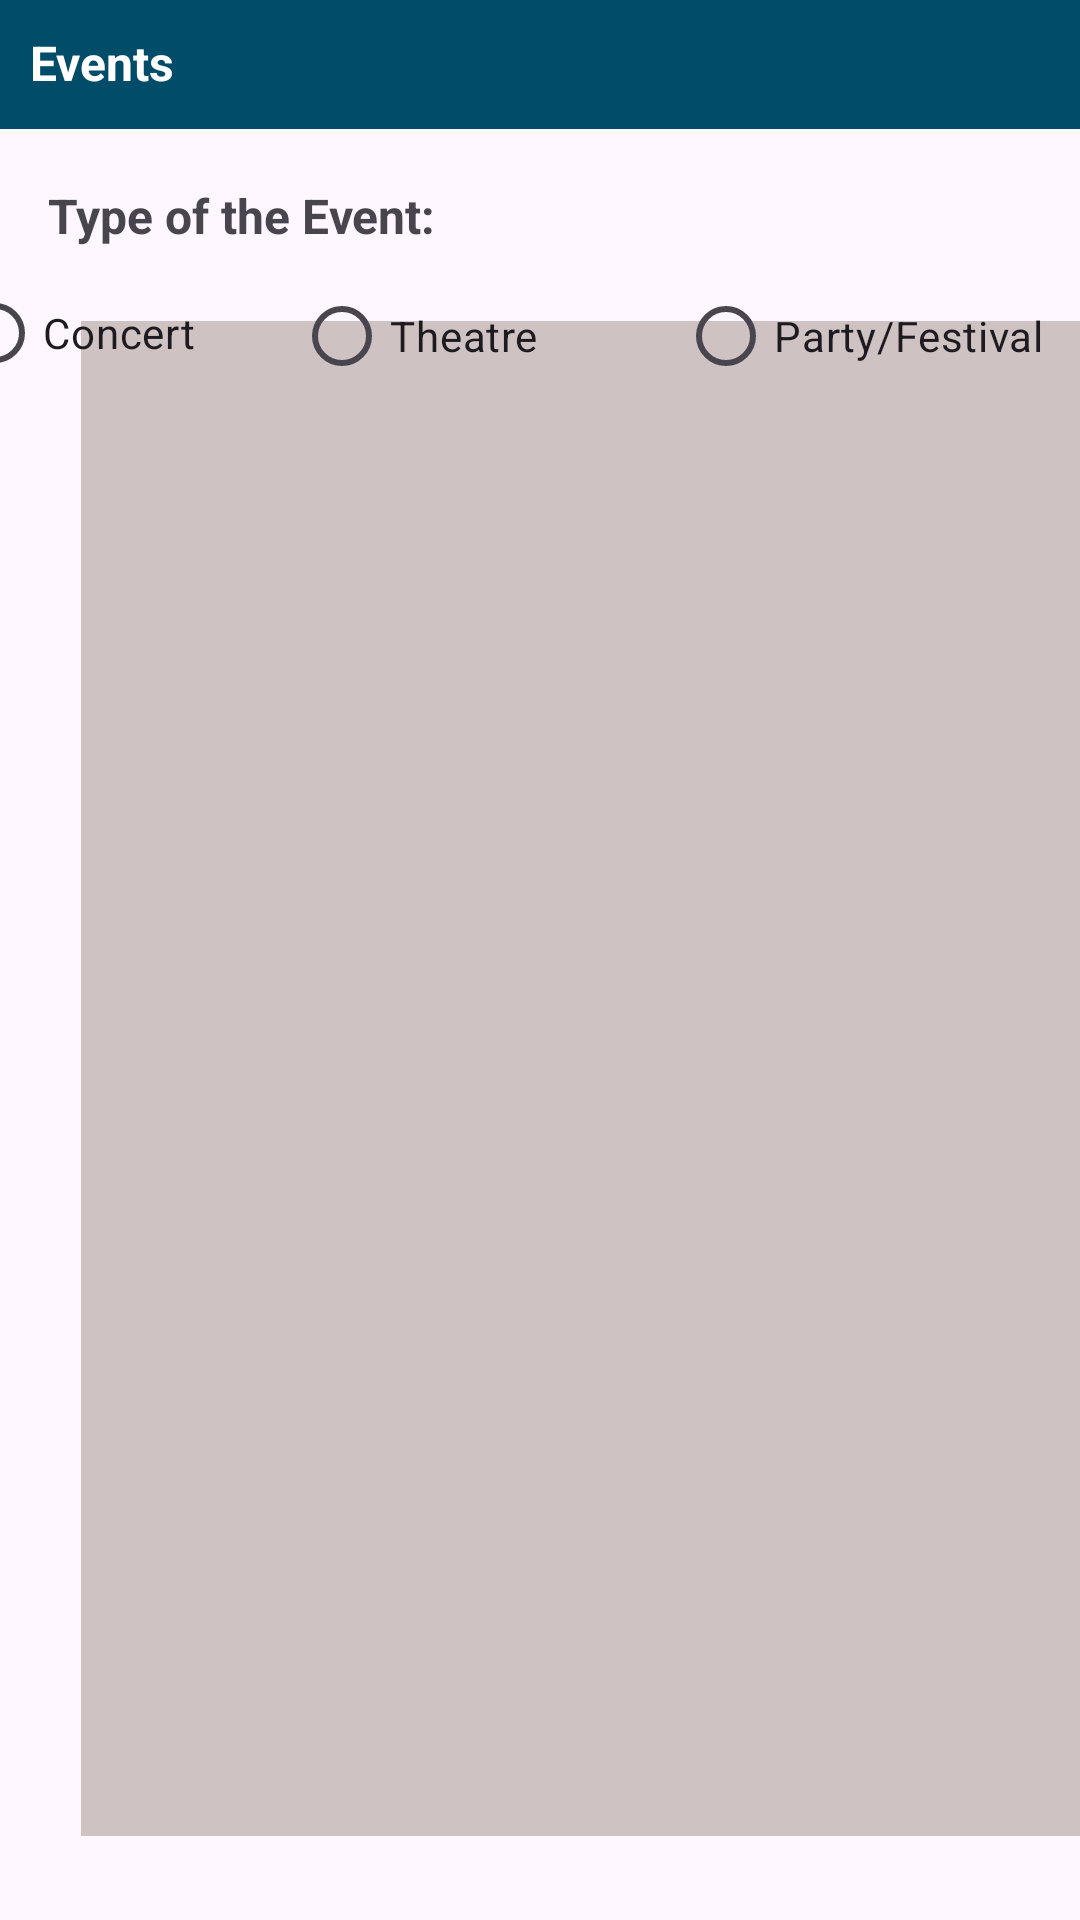

Layout XML and referenced resources for this Android screen:
<!-- AndroidManifest.xml: application theme Theme.Material3.Light -->
<!-- res/layout/activity_events_submenu2.xml -->
<?xml version="1.0" encoding="utf-8"?>
<androidx.constraintlayout.widget.ConstraintLayout xmlns:android="http://schemas.android.com/apk/res/android"
    xmlns:app="http://schemas.android.com/apk/res-auto"
    xmlns:tools="http://schemas.android.com/tools"
    android:layout_width="match_parent"
    android:layout_height="match_parent"
    tools:context=".EventsSubmenu2">

    <TextView
        android:id="@+id/textView27"
        android:layout_width="fill_parent"
        android:layout_height="43dp"
        android:background="@color/material_dynamic_primary30"
        app:layout_constraintEnd_toEndOf="parent"
        app:layout_constraintTop_toTopOf="parent" />

    <TextView
        android:id="@+id/textView28"
        android:layout_width="wrap_content"
        android:layout_height="wrap_content"
        android:layout_marginStart="10dp"
        android:layout_marginTop="10dp"
        android:text="Events"
        android:textColor="@color/white"
        android:textSize="16sp"
        android:textStyle="bold"
        app:layout_constraintStart_toStartOf="@+id/textView27"
        app:layout_constraintTop_toTopOf="parent" />

    <TextView
        android:id="@+id/textView34"
        android:layout_width="357dp"
        android:layout_height="505dp"
        android:layout_marginStart="27dp"
        android:layout_marginEnd="27dp"
        android:layout_marginBottom="28dp"
        android:background="#CFC2C2"
        app:layout_constraintBottom_toBottomOf="parent"
        app:layout_constraintEnd_toEndOf="parent"
        app:layout_constraintHorizontal_bias="0.0"
        app:layout_constraintStart_toStartOf="parent" />

    <RadioButton
        android:id="@+id/radioButton"
        android:layout_width="100dp"
        android:layout_height="30dp"
        android:layout_marginTop="11dp"
        android:layout_marginEnd="16dp"
        android:text="Concert"
        app:layout_constraintEnd_toStartOf="@+id/radioButton3"
        app:layout_constraintTop_toBottomOf="@+id/textView30" />

    <RadioButton
        android:id="@+id/radioButton3"
        android:layout_width="112dp"
        android:layout_height="30dp"
        android:layout_marginTop="54dp"
        android:layout_marginEnd="16dp"
        android:text="Theatre"
        app:layout_constraintEnd_toStartOf="@+id/radioButton4"
        app:layout_constraintTop_toBottomOf="@+id/textView27" />

    <RadioButton
        android:id="@+id/radioButton4"
        android:layout_width="134dp"
        android:layout_height="30dp"
        android:layout_marginTop="54dp"
        android:text="Party/Festival"
        app:layout_constraintEnd_toEndOf="parent"
        app:layout_constraintTop_toBottomOf="@+id/textView27" />

    <TextView
        android:id="@+id/textView30"
        android:layout_width="138dp"
        android:layout_height="24dp"
        android:layout_marginStart="16dp"
        android:layout_marginTop="18dp"
        android:text="Type of the Event:"
        android:textSize="16sp"
        android:textStyle="bold"
        app:layout_constraintStart_toStartOf="parent"
        app:layout_constraintTop_toBottomOf="@+id/textView27" />

    <ImageButton
        android:id="@+id/imageButton2"
        android:layout_width="48dp"
        android:layout_height="42dp"
        android:background="@drawable/home_circle"
        android:backgroundTint="#000000"
        app:layout_constraintEnd_toEndOf="parent"
        app:layout_constraintTop_toTopOf="parent" />

    <TextView
        android:id="@+id/textView50"
        android:layout_width="117dp"
        android:layout_height="26dp"
        android:layout_marginStart="20dp"
        android:layout_marginTop="20dp"
        android:text="Event's Name:"
        android:textAlignment="center"
        android:textSize="18sp"
        android:textStyle="bold"
        android:visibility="invisible"
        app:layout_constraintStart_toStartOf="@+id/textView34"
        app:layout_constraintTop_toTopOf="@+id/textView34" />

    <TextView
        android:id="@+id/textView51"
        android:layout_width="110dp"
        android:layout_height="25dp"
        android:layout_marginStart="20dp"
        android:layout_marginTop="70dp"
        android:text="Event's Date:"
        android:textAlignment="center"
        android:textSize="18sp"
        android:textStyle="bold"
        android:visibility="invisible"
        app:layout_constraintStart_toStartOf="@+id/textView34"
        app:layout_constraintTop_toBottomOf="@+id/textView50" />

    <TextView
        android:id="@+id/textView52"
        android:layout_width="115dp"
        android:layout_height="24dp"
        android:layout_marginStart="20dp"
        android:layout_marginTop="70dp"
        android:text="Event's Place:"
        android:textAlignment="center"
        android:textSize="18sp"
        android:textStyle="bold"
        android:visibility="invisible"
        app:layout_constraintStart_toStartOf="@+id/textView34"
        app:layout_constraintTop_toBottomOf="@+id/textView51" />

    <TextView
        android:id="@+id/textView53"
        android:layout_width="121dp"
        android:layout_height="24dp"
        android:layout_marginStart="20dp"
        android:layout_marginTop="70dp"
        android:text="Description:"
        android:textAlignment="center"
        android:textSize="18sp"
        android:textStyle="bold"
        android:visibility="invisible"
        app:layout_constraintStart_toStartOf="@+id/textView34"
        app:layout_constraintTop_toBottomOf="@+id/textView52" />

    <TextView
        android:id="@+id/textView54"
        android:layout_width="165dp"
        android:layout_height="25dp"
        android:layout_marginTop="20dp"
        android:layout_marginEnd="30dp"
        android:textAlignment="center"
        android:textSize="18sp"
        android:textStyle="bold"
        app:layout_constraintEnd_toEndOf="@+id/textView34"
        app:layout_constraintTop_toTopOf="@+id/textView34" />

    <TextView
        android:id="@+id/textView55"
        android:layout_width="165dp"
        android:layout_height="25dp"
        android:layout_marginTop="70dp"
        android:layout_marginEnd="30dp"
        android:textAlignment="center"
        android:textSize="18sp"
        android:textStyle="bold"
        app:layout_constraintEnd_toEndOf="@+id/textView34"
        app:layout_constraintTop_toBottomOf="@+id/textView54" />

    <TextView
        android:id="@+id/textView56"
        android:layout_width="165dp"
        android:layout_height="25dp"
        android:layout_marginTop="70dp"
        android:layout_marginEnd="30dp"
        android:textAlignment="center"
        android:textSize="18sp"
        android:textStyle="bold"
        app:layout_constraintEnd_toEndOf="@+id/textView34"
        app:layout_constraintTop_toBottomOf="@+id/textView55" />

    <TextView
        android:id="@+id/textView57"
        android:layout_width="165dp"
        android:layout_height="25dp"
        android:layout_marginTop="70dp"
        android:layout_marginEnd="30dp"
        android:textAlignment="center"
        android:textSize="18sp"
        android:textStyle="bold"
        app:layout_constraintEnd_toEndOf="@+id/textView34"
        app:layout_constraintTop_toBottomOf="@+id/textView56" />

    <TextView
        android:id="@+id/textView58"
        android:layout_width="165dp"
        android:layout_height="20dp"
        android:layout_marginTop="85dp"
        android:layout_marginEnd="50dp"
        android:textAlignment="center"
        android:textSize="18sp"
        android:textStyle="bold"
        app:layout_constraintEnd_toEndOf="@+id/textView34"
        app:layout_constraintTop_toBottomOf="@+id/textView57" />

    <ImageButton
        android:id="@+id/imageButton7"
        android:layout_width="50dp"
        android:layout_height="49dp"
        android:layout_marginStart="50dp"
        android:layout_marginTop="70dp"
        android:background="@drawable/party_popper"
        android:backgroundTint="#F49E82"
        android:clickable="false"
        android:visibility="invisible"
        app:layout_constraintStart_toStartOf="@+id/textView34"
        app:layout_constraintTop_toBottomOf="@+id/textView53" />

    <TextView
        android:id="@+id/tv"
        android:layout_width="120dp"
        android:layout_height="25dp"
        android:layout_marginStart="16dp"
        android:layout_marginTop="18dp"
        android:text="Event's Name:"
        android:textAlignment="center"
        android:textSize="16sp"
        android:textStyle="bold"
        android:visibility="invisible"
        app:layout_constraintStart_toStartOf="parent"
        app:layout_constraintTop_toBottomOf="@+id/radioButton" />

    <AutoCompleteTextView
        android:id="@+id/act"
        android:layout_width="227dp"
        android:layout_height="49dp"
        android:layout_marginTop="7dp"
        android:layout_marginEnd="30dp"
        android:hint="Event's Name"
        android:visibility="invisible"
        app:layout_constraintEnd_toEndOf="parent"
        app:layout_constraintTop_toBottomOf="@+id/radioButton4" />

    <Button
        android:id="@+id/searchBut"
        android:layout_width="74dp"
        android:layout_height="40dp"
        android:layout_marginTop="10dp"
        android:layout_marginEnd="10dp"
        android:backgroundTint="#8898F3"
        android:clickable="false"
        android:text="Search"
        android:textSize="8sp"
        android:visibility="invisible"
        app:layout_constraintEnd_toEndOf="parent"
        app:layout_constraintTop_toBottomOf="@+id/imageButton2" />

</androidx.constraintlayout.widget.ConstraintLayout>
<!-- resources referenced by this layout -->
<resources>

  <!-- not gathered from this repository: default colours our renderer supplied (Android Studio template values) -->
  <color name="white">#FFFFFFFF</color>
</resources>
